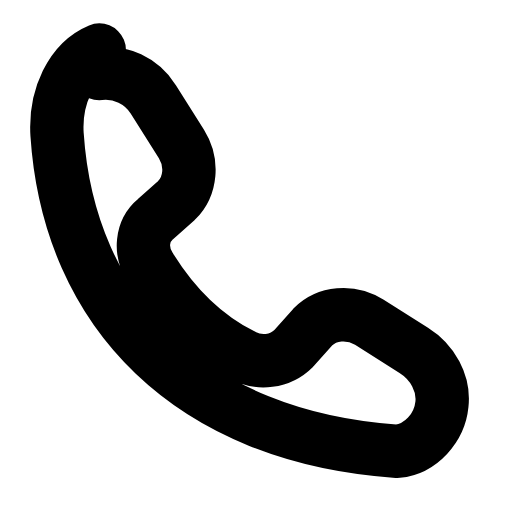
t = 0.00 s
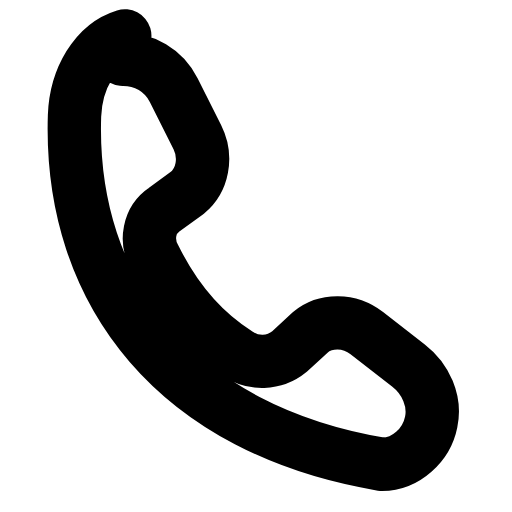
t = 0.26 s
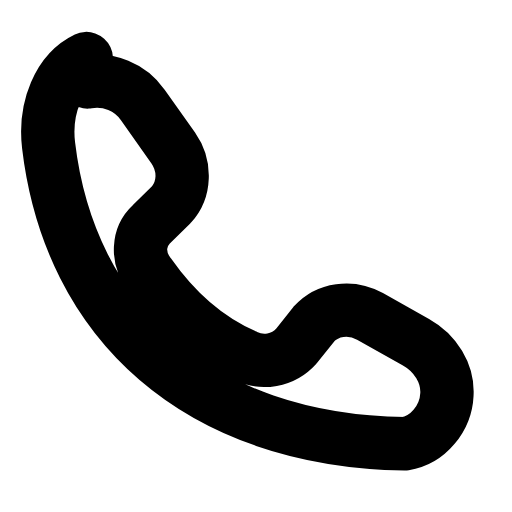
t = 0.51 s
t = 0.78 s: frame unchanged from t = 0.00 s, image omitted
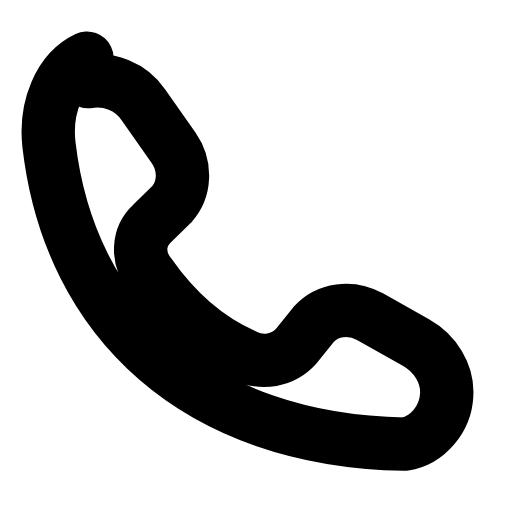
t = 1.07 s
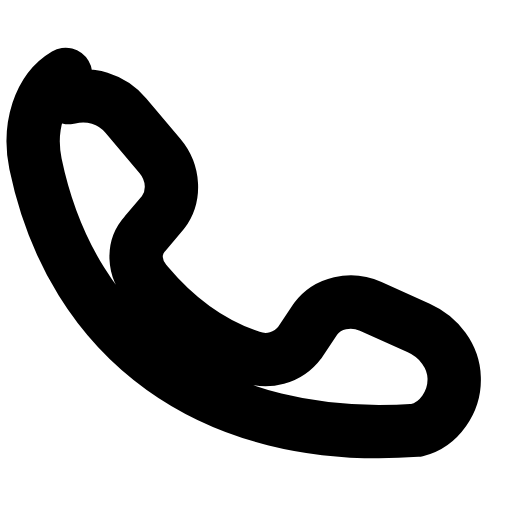
t = 1.33 s

The animated SVG that drew these frames (rendered in a browser with its animation timeline set to each time). Animation: 1 SMIL element (animateTransform=1); one cycle of 1.60 s, repeats indefinitely.

<svg xmlns="http://www.w3.org/2000/svg" width="24" height="24" viewBox="0 0 24 24" fill="none"><g transform="translate(-1.175 -1.175) scale(1.1)"><g><animateTransform attributeName="transform" type="rotate" values="0 12 14;-8 12 14;6 12 14;-3 12 14;0 12 14;0 12 14;-3 12 14;6 12 14;-8 12 14;0 12 14;0 12 14" keyTimes="0;0.099;0.225;0.351;0.45;0.6;0.666;0.75;0.834;0.9;1" dur="1.6s" repeatCount="indefinite" calcMode="spline" keySplines="0.16 1 0.3 1;0.16 1 0.3 1;0.16 1 0.3 1;0.16 1 0.3 1;0.16 1 0.3 1;0.16 1 0.3 1;0.16 1 0.3 1;0.16 1 0.3 1;0.16 1 0.3 1;0.16 1 0.3 1"/><path stroke="currentColor" stroke-width="2.273" stroke-linecap="round" stroke-linejoin="round" fill="none" d="M5.3 4.2C6.2 4.1 7.1 4.5 7.6 5.3L8.8 7.2C9.3 8 9.2 9 8.6 9.6L7.7 10.4C7.1 10.9 7 11.8 7.5 12.5C8.5 14.1 9.8 15.4 11.4 16.2C12.1 16.6 13 16.5 13.6 15.9L14.4 15C15 14.4 16 14.3 16.8 14.8L18.7 16C19.5 16.5 20 17.4 19.9 18.3C19.8 19.3 19 20.2 18 20.3C9.2 19.7 4 14.4 3.5 6.8C3.4 5.2 4.1 3.7 5.3 3.2Z"></path></g></g></svg>
